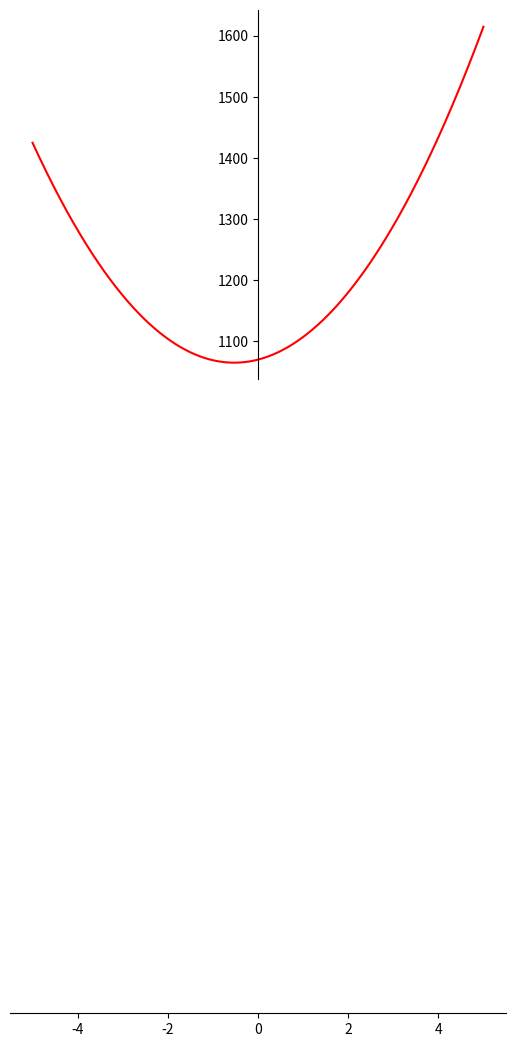

Write the Python code that produced this figure.
import numpy as np
import matplotlib.pyplot as plt

x = np.linspace(-5,5,10000)
y = 18*(x**2) + 19*(x) + 1070

fig = plt.figure()
ax = fig.add_subplot(1, 1, 1)

ax.spines['left'].set_position('center')
ax.spines['bottom'].set_position('zero')
ax.spines['right'].set_color('none')
ax.spines['top'].set_color('none')

ax.xaxis.set_ticks_position('bottom')
ax.yaxis.set_ticks_position('left')

plt.plot(x,y, 'r')
plt.savefig('fig.png')

print("done")

